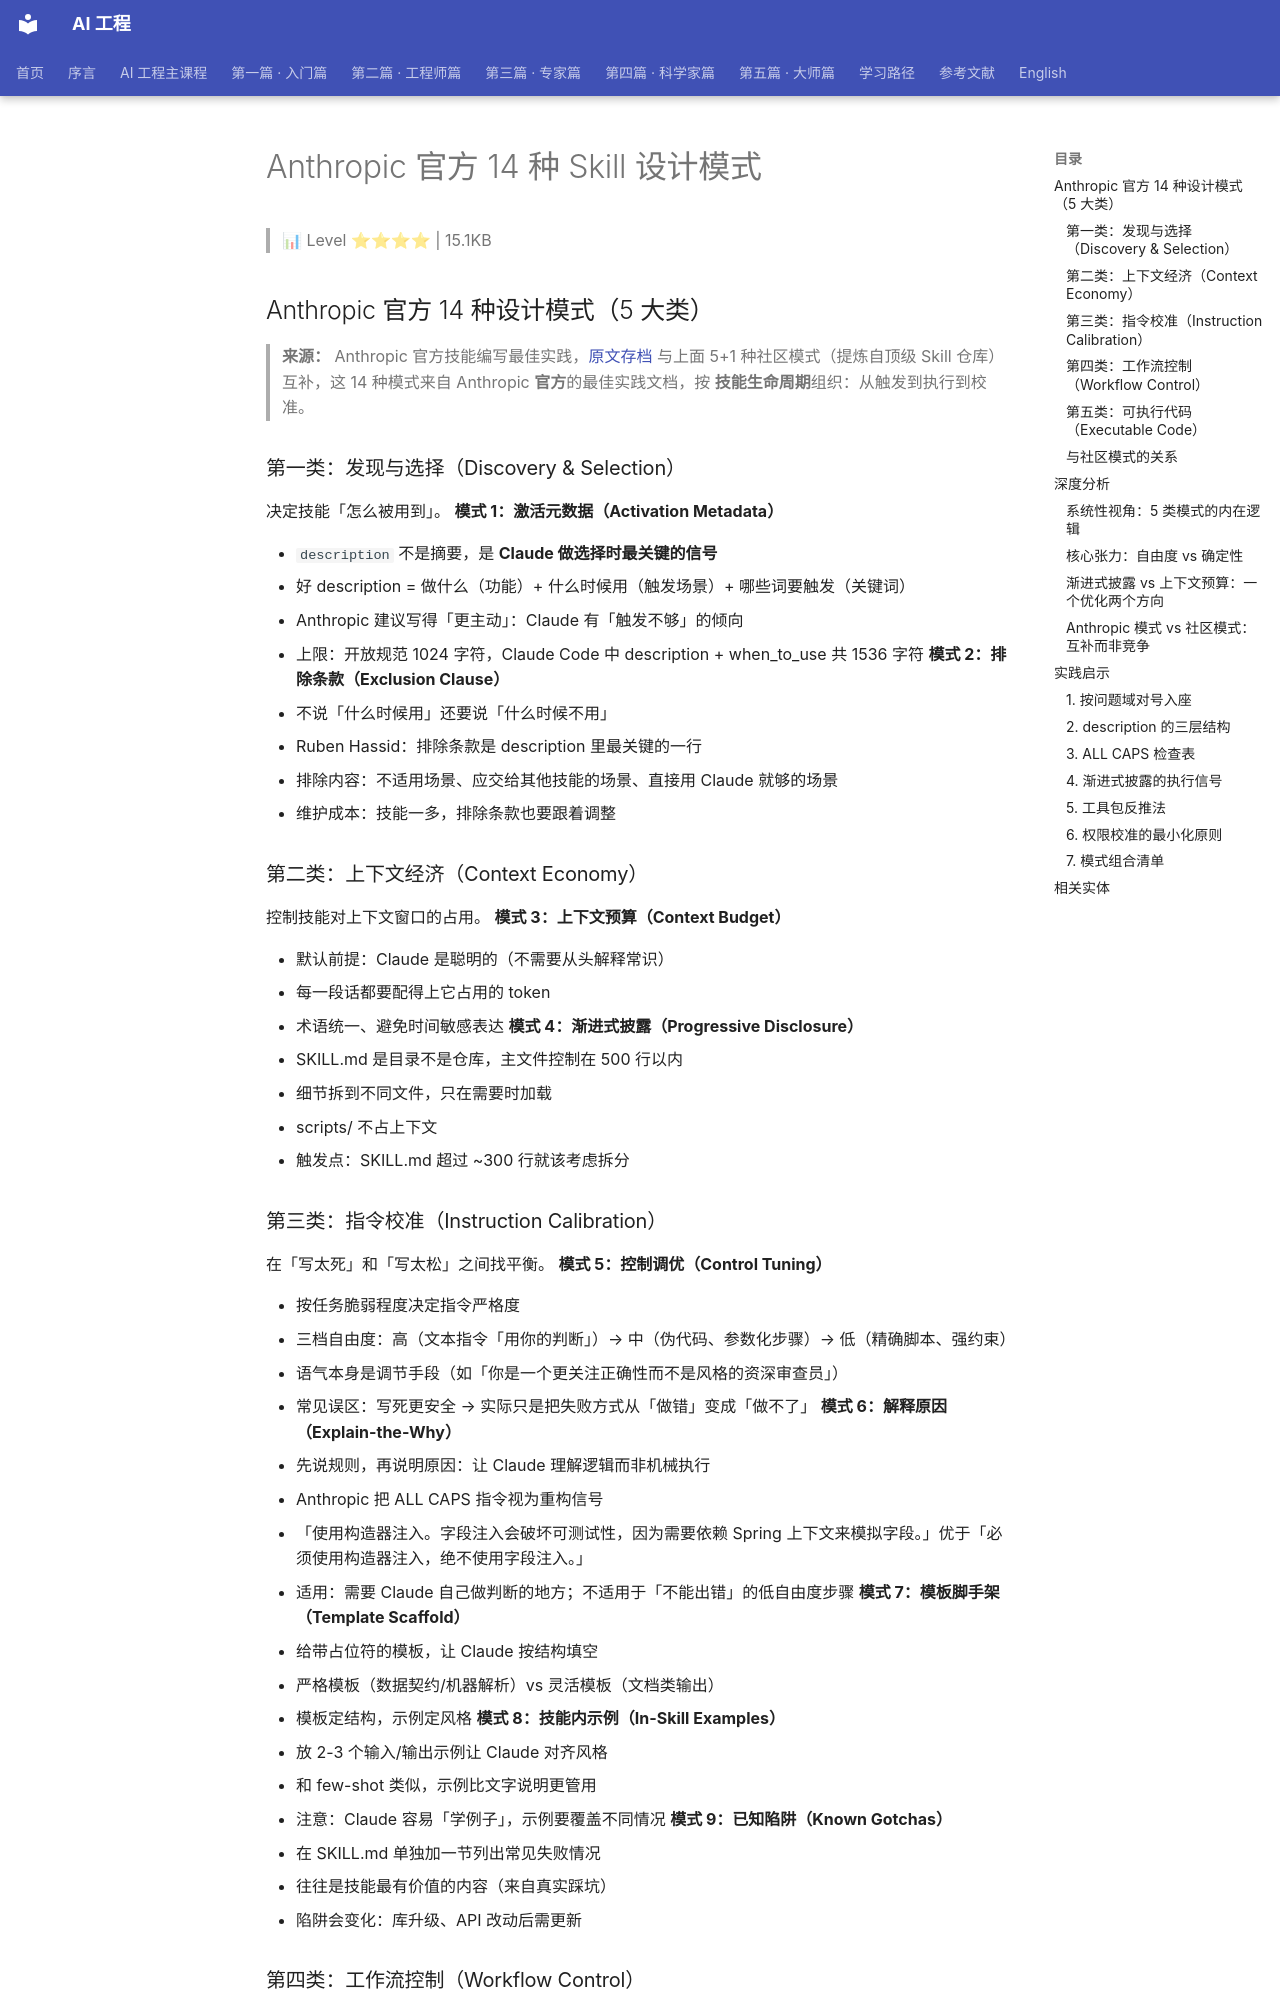

repository: QianJinGuo/wiki-book · page: ch01/381-anthropic-14-skill.html · generator: mkdocs

# Anthropic 官方 14 种 Skill 设计模式

> 📊 Level ⭐⭐⭐⭐ | 15.1KB

## Anthropic 官方 14 种设计模式（5 大类）
> **来源：** Anthropic 官方技能编写最佳实践，[原文存档](https://mp.weixin.qq.com/s/x7IhRhK4Ndmlg6d61PyKuw)
与上面 5+1 种社区模式（提炼自顶级 Skill 仓库）互补，这 14 种模式来自 Anthropic **官方**的最佳实践文档，按 **技能生命周期**组织：从触发到执行到校准。

### 第一类：发现与选择（Discovery & Selection）
决定技能「怎么被用到」。
**模式 1：激活元数据（Activation Metadata）**

- `description` 不是摘要，是 **Claude 做选择时最关键的信号**
- 好 description = 做什么（功能）+ 什么时候用（触发场景）+ 哪些词要触发（关键词）
- Anthropic 建议写得「更主动」：Claude 有「触发不够」的倾向
- 上限：开放规范 1024 字符，Claude Code 中 description + when_to_use 共 1536 字符
**模式 2：排除条款（Exclusion Clause）**

- 不说「什么时候用」还要说「什么时候不用」
- Ruben Hassid：排除条款是 description 里最关键的一行
- 排除内容：不适用场景、应交给其他技能的场景、直接用 Claude 就够的场景
- 维护成本：技能一多，排除条款也要跟着调整

### 第二类：上下文经济（Context Economy）
控制技能对上下文窗口的占用。
**模式 3：上下文预算（Context Budget）**

- 默认前提：Claude 是聪明的（不需要从头解释常识）
- 每一段话都要配得上它占用的 token
- 术语统一、避免时间敏感表达
**模式 4：渐进式披露（Progressive Disclosure）**

- SKILL.md 是目录不是仓库，主文件控制在 500 行以内
- 细节拆到不同文件，只在需要时加载
- scripts/ 不占上下文
- 触发点：SKILL.md 超过 ~300 行就该考虑拆分

### 第三类：指令校准（Instruction Calibration）
在「写太死」和「写太松」之间找平衡。
**模式 5：控制调优（Control Tuning）**

- 按任务脆弱程度决定指令严格度
- 三档自由度：高（文本指令「用你的判断」）→ 中（伪代码、参数化步骤）→ 低（精确脚本、强约束）
- 语气本身是调节手段（如「你是一个更关注正确性而不是风格的资深审查员」）
- 常见误区：写死更安全 → 实际只是把失败方式从「做错」变成「做不了」
**模式 6：解释原因（Explain-the-Why）**

- 先说规则，再说明原因：让 Claude 理解逻辑而非机械执行
- Anthropic 把 ALL CAPS 指令视为重构信号
- 「使用构造器注入。字段注入会破坏可测试性，因为需要依赖 Spring 上下文来模拟字段。」优于「必须使用构造器注入，绝不使用字段注入。」
- 适用：需要 Claude 自己做判断的地方；不适用于「不能出错」的低自由度步骤
**模式 7：模板脚手架（Template Scaffold）**

- 给带占位符的模板，让 Claude 按结构填空
- 严格模板（数据契约/机器解析）vs 灵活模板（文档类输出）
- 模板定结构，示例定风格
**模式 8：技能内示例（In-Skill Examples）**

- 放 2-3 个输入/输出示例让 Claude 对齐风格
- 和 few-shot 类似，示例比文字说明更管用
- 注意：Claude 容易「学例子」，示例要覆盖不同情况
**模式 9：已知陷阱（Known Gotchas）**

- 在 SKILL.md 单独加一节列出常见失败情况
- 往往是技能最有价值的内容（来自真实踩坑）
- 陷阱会变化：库升级、API 改动后需更新
